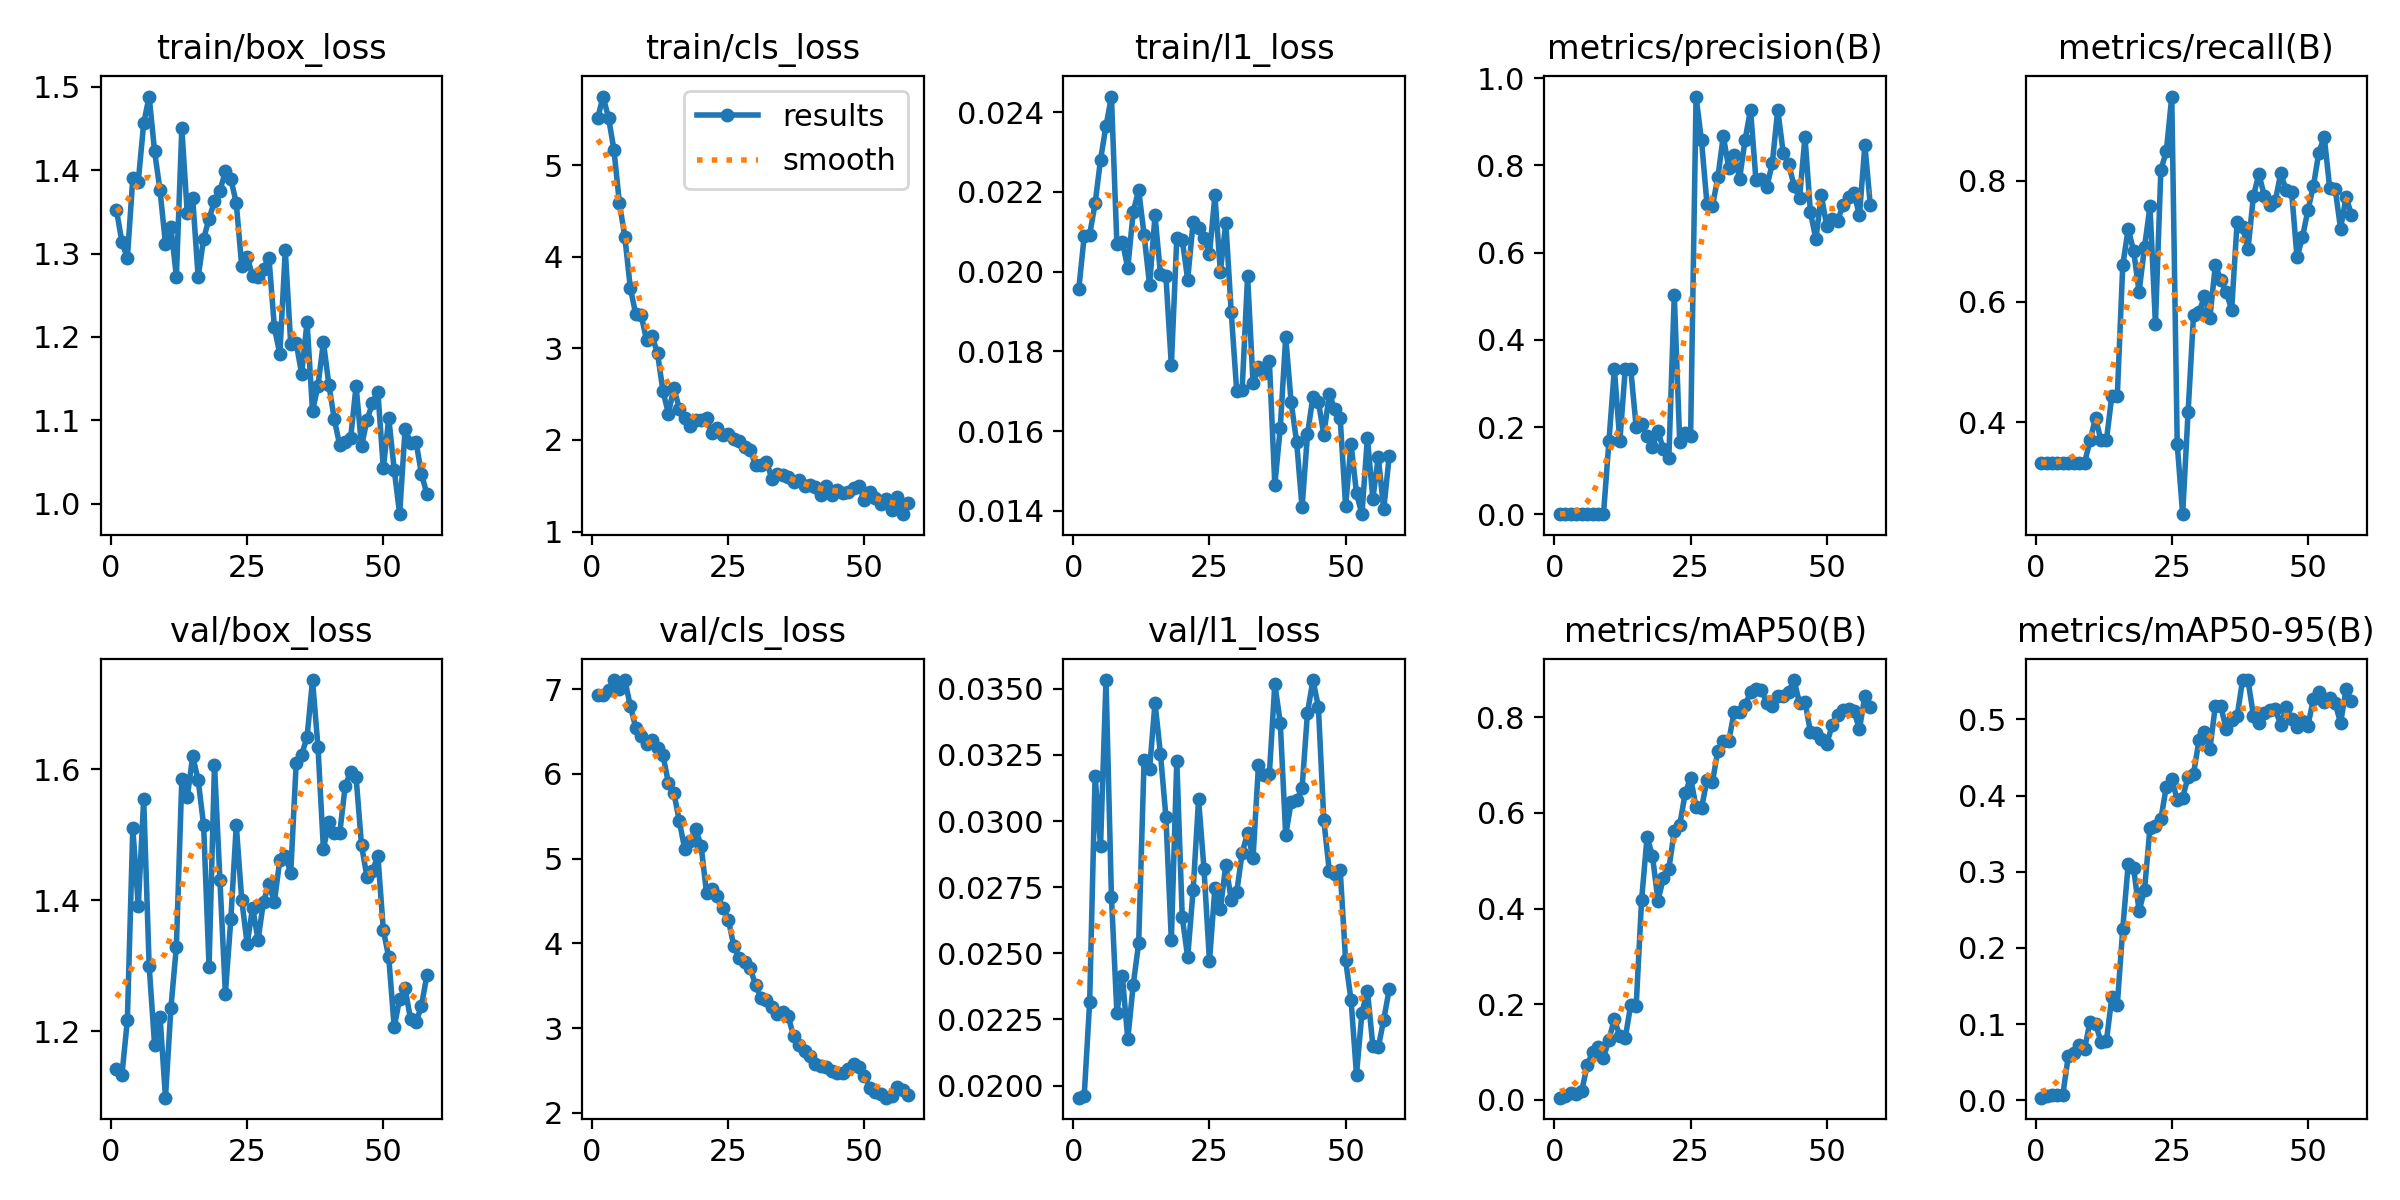

Data behind this chart, as committed beside it:
epoch, time, train/box_loss, train/cls_loss, train/l1_loss, metrics/precision(B), metrics/recall(B), metrics/mAP50(B), metrics/mAP50-95(B), val/box_loss, val/cls_loss, val/l1_loss, lr/pg0, lr/pg1, lr/pg2
1, 13.86, 1.352, 5.51, 0.01956, 0.00035, 0.3333, 0.00479, 0.00369, 1.143, 6.934, 0.01954, 0.0003572, 0.0003572, 0.0003572
2, 15.16, 1.314, 5.75, 0.02089, 0.00035, 0.3333, 0.00785, 0.00577, 1.133, 6.931, 0.01961, 0.0008253, 0.0008253, 0.0008253
3, 16.44, 1.295, 5.52, 0.02093, 0.00035, 0.3333, 0.01444, 0.00725, 1.217, 6.983, 0.02316, 0.001284, 0.001284, 0.001284
4, 17.71, 1.39, 5.168, 0.02171, 0.00035, 0.3333, 0.013, 0.00783, 1.511, 7.107, 0.0317, 0.001387, 0.001387, 0.001387
5, 19.03, 1.386, 4.587, 0.02281, 0.00035, 0.3333, 0.01809, 0.00774, 1.391, 7.003, 0.02907, 0.001372, 0.001372, 0.001372
6, 20.29, 1.456, 4.217, 0.02365, 0.00035, 0.3333, 0.07213, 0.05813, 1.555, 7.104, 0.03532, 0.001358, 0.001358, 0.001358
7, 21.62, 1.488, 3.664, 0.02439, 0.00035, 0.3333, 0.1005, 0.06214, 1.301, 6.804, 0.02713, 0.001344, 0.001344, 0.001344
8, 23.18, 1.423, 3.372, 0.02069, 0.00035, 0.3333, 0.11, 0.07332, 1.179, 6.545, 0.02276, 0.00133, 0.00133, 0.00133
9, 24.55, 1.376, 3.362, 0.02075, 0.00035, 0.3333, 0.08845, 0.06794, 1.223, 6.442, 0.02415, 0.001316, 0.001316, 0.001316
10, 25.9, 1.312, 3.087, 0.02009, 0.167, 0.3704, 0.1263, 0.1036, 1.099, 6.354, 0.02175, 0.001302, 0.001302, 0.001302
11, 27.24, 1.332, 3.134, 0.0215, 0.3337, 0.4074, 0.1686, 0.1005, 1.236, 6.397, 0.02381, 0.001288, 0.001288, 0.001288
12, 28.69, 1.272, 2.947, 0.02205, 0.167, 0.3704, 0.1331, 0.07725, 1.33, 6.307, 0.02538, 0.001273, 0.001273, 0.001273
13, 30.04, 1.45, 2.534, 0.02092, 0.3337, 0.3704, 0.1299, 0.07809, 1.585, 6.219, 0.03232, 0.001259, 0.001259, 0.001259
14, 31.41, 1.348, 2.288, 0.01966, 0.3337, 0.4444, 0.1986, 0.1356, 1.557, 5.893, 0.03195, 0.001245, 0.001245, 0.001245
15, 32.77, 1.366, 2.569, 0.02141, 0.2004, 0.4444, 0.1963, 0.1255, 1.62, 5.776, 0.03447, 0.001231, 0.001231, 0.001231
16, 34.1, 1.272, 2.343, 0.01994, 0.2074, 0.6599, 0.4179, 0.2252, 1.584, 5.443, 0.03254, 0.001217, 0.001217, 0.001217
17, 35.54, 1.318, 2.237, 0.01989, 0.1791, 0.7205, 0.5495, 0.3102, 1.515, 5.111, 0.03016, 0.001203, 0.001203, 0.001203
18, 36.95, 1.342, 2.149, 0.01765, 0.1538, 0.6835, 0.51, 0.3046, 1.299, 5.207, 0.0255, 0.001189, 0.001189, 0.001189
19, 38.31, 1.363, 2.214, 0.02084, 0.19, 0.6162, 0.4168, 0.2485, 1.607, 5.349, 0.03228, 0.001174, 0.001174, 0.001174
20, 39.6, 1.375, 2.221, 0.0208, 0.1499, 0.6902, 0.4633, 0.2762, 1.431, 5.151, 0.02637, 0.00116, 0.00116, 0.00116
21, 41.02, 1.399, 2.235, 0.0198, 0.1284, 0.7576, 0.4824, 0.3579, 1.258, 4.595, 0.02485, 0.001146, 0.001146, 0.001146
22, 42.52, 1.39, 2.071, 0.02124, 0.5027, 0.563, 0.5618, 0.3596, 1.371, 4.636, 0.02739, 0.001132, 0.001132, 0.001132
23, 43.83, 1.36, 2.13, 0.0211, 0.1651, 0.8182, 0.5749, 0.3693, 1.515, 4.557, 0.03082, 0.001118, 0.001118, 0.001118
24, 45.24, 1.285, 2.05, 0.02085, 0.1867, 0.8485, 0.6405, 0.4115, 1.401, 4.422, 0.02817, 0.001104, 0.001104, 0.001104
25, 46.63, 1.296, 2.062, 0.02044, 0.1793, 0.9394, 0.6736, 0.422, 1.333, 4.28, 0.0247, 0.001089, 0.001089, 0.001089
26, 47.93, 1.273, 2.009, 0.02191, 0.9579, 0.364, 0.6114, 0.3942, 1.389, 3.972, 0.02747, 0.001075, 0.001075, 0.001075
27, 49.37, 1.271, 1.984, 0.02, 0.8571, 0.248, 0.6103, 0.3972, 1.34, 3.829, 0.02667, 0.001061, 0.001061, 0.001061
28, 50.71, 1.282, 1.919, 0.02123, 0.7118, 0.4176, 0.6679, 0.4247, 1.398, 3.778, 0.02834, 0.001047, 0.001047, 0.001047
29, 52, 1.295, 1.894, 0.01898, 0.7064, 0.5781, 0.6644, 0.4288, 1.425, 3.71, 0.02702, 0.001033, 0.001033, 0.001033
30, 53.36, 1.211, 1.73, 0.01701, 0.7723, 0.5821, 0.7297, 0.4723, 1.398, 3.505, 0.0273, 0.001019, 0.001019, 0.001019
31, 54.66, 1.179, 1.723, 0.01704, 0.8673, 0.6086, 0.75, 0.4832, 1.462, 3.351, 0.0288, 0.001005, 0.001005, 0.001005
32, 56.06, 1.304, 1.763, 0.01989, 0.7942, 0.5731, 0.7498, 0.4609, 1.468, 3.325, 0.02954, 0.0009904, 0.0009904, 0.0009904
33, 57.42, 1.191, 1.58, 0.01721, 0.8232, 0.6602, 0.8112, 0.5173, 1.442, 3.251, 0.0286, 0.0009763, 0.0009763, 0.0009763
34, 58.76, 1.193, 1.626, 0.01761, 0.7698, 0.636, 0.8109, 0.5174, 1.609, 3.169, 0.03212, 0.0009621, 0.0009621, 0.0009621
35, 60.06, 1.156, 1.616, 0.01746, 0.8583, 0.6154, 0.8253, 0.4867, 1.622, 3.191, 0.03173, 0.000948, 0.000948, 0.000948
36, 61.48, 1.218, 1.597, 0.01775, 0.9281, 0.5867, 0.8516, 0.4985, 1.649, 3.139, 0.03179, 0.0009339, 0.0009339, 0.0009339
37, 62.81, 1.111, 1.542, 0.01465, 0.7658, 0.7315, 0.8586, 0.5041, 1.736, 2.901, 0.03518, 0.0009197, 0.0009197, 0.0009197
38, 64.18, 1.141, 1.568, 0.01608, 0.7683, 0.7234, 0.857, 0.5514, 1.635, 2.803, 0.03372, 0.0009056, 0.0009056, 0.0009056
39, 65.56, 1.194, 1.494, 0.01836, 0.7507, 0.6869, 0.8296, 0.5509, 1.479, 2.734, 0.02947, 0.0008914, 0.0008914, 0.0008914
40, 67.08, 1.143, 1.506, 0.01672, 0.8052, 0.775, 0.8235, 0.5047, 1.519, 2.671, 0.03071, 0.0008773, 0.0008773, 0.0008773
41, 68.73, 1.101, 1.485, 0.01574, 0.9275, 0.8111, 0.8441, 0.4953, 1.504, 2.572, 0.03078, 0.0008631, 0.0008631, 0.0008631
42, 70.44, 1.07, 1.398, 0.01409, 0.8292, 0.7751, 0.8449, 0.5088, 1.503, 2.555, 0.03123, 0.000849, 0.000849, 0.000849
43, 71.88, 1.073, 1.496, 0.01592, 0.8029, 0.7593, 0.8531, 0.512, 1.574, 2.546, 0.0341, 0.0008348, 0.0008348, 0.0008348
44, 73.46, 1.079, 1.396, 0.01687, 0.7536, 0.766, 0.8776, 0.5132, 1.597, 2.494, 0.03533, 0.0008207, 0.0008207, 0.0008207
45, 75.02, 1.141, 1.457, 0.01674, 0.7249, 0.8121, 0.8289, 0.493, 1.588, 2.471, 0.03432, 0.0008065, 0.0008065, 0.0008065
46, 76.67, 1.069, 1.423, 0.01591, 0.8651, 0.7847, 0.8321, 0.5162, 1.484, 2.469, 0.03002, 0.0007924, 0.0007924, 0.0007924
47, 78.17, 1.1, 1.434, 0.01693, 0.6929, 0.782, 0.7696, 0.5001, 1.436, 2.52, 0.02812, 0.0007782, 0.0007782, 0.0007782
48, 79.6, 1.12, 1.471, 0.01655, 0.6311, 0.6732, 0.7662, 0.4896, 1.444, 2.571, 0.028, 0.0007641, 0.0007641, 0.0007641
49, 80.89, 1.134, 1.493, 0.01633, 0.7315, 0.7064, 0.7534, 0.4983, 1.468, 2.543, 0.02816, 0.0007499, 0.0007499, 0.0007499
50, 82.13, 1.043, 1.344, 0.01412, 0.6603, 0.7513, 0.7444, 0.4916, 1.355, 2.435, 0.02473, 0.0007358, 0.0007358, 0.0007358
51, 83.55, 1.103, 1.437, 0.01568, 0.6764, 0.7909, 0.783, 0.5263, 1.313, 2.298, 0.02323, 0.0007216, 0.0007216, 0.0007216
52, 84.81, 1.041, 1.372, 0.01444, 0.6736, 0.8465, 0.8045, 0.5357, 1.206, 2.244, 0.02041, 0.0007075, 0.0007075, 0.0007075
53, 86.1, 0.9873, 1.3, 0.01392, 0.7094, 0.8727, 0.8147, 0.5222, 1.25, 2.219, 0.02276, 0.0006934, 0.0006934, 0.0006934
54, 87.34, 1.09, 1.36, 0.01584, 0.7265, 0.7879, 0.8171, 0.5273, 1.266, 2.179, 0.02359, 0.0006792, 0.0006792, 0.0006792
55, 88.67, 1.073, 1.239, 0.01431, 0.7362, 0.7867, 0.8121, 0.5213, 1.219, 2.197, 0.02151, 0.0006651, 0.0006651, 0.0006651
56, 90.03, 1.074, 1.373, 0.01535, 0.6859, 0.7208, 0.7752, 0.4951, 1.214, 2.303, 0.02144, 0.0006509, 0.0006509, 0.0006509
57, 91.28, 1.036, 1.19, 0.01404, 0.8467, 0.7726, 0.8438, 0.5391, 1.239, 2.265, 0.02249, 0.0006368, 0.0006368, 0.0006368
58, 92.66, 1.011, 1.309, 0.01537, 0.7082, 0.7438, 0.8211, 0.5239, 1.286, 2.215, 0.02363, 0.0006226, 0.0006226, 0.0006226
